Run: headless pygame with SDL's dummy video driver; simulated clock (each Clock.tick advances the game by its frame time, no real sleeping); random seed 0; keys injected as events and as key.get_pressed() state; mouse plan: one left click at the window centre at the start of phase 2, then a move to the lower-right quarter at the start of phase 3.
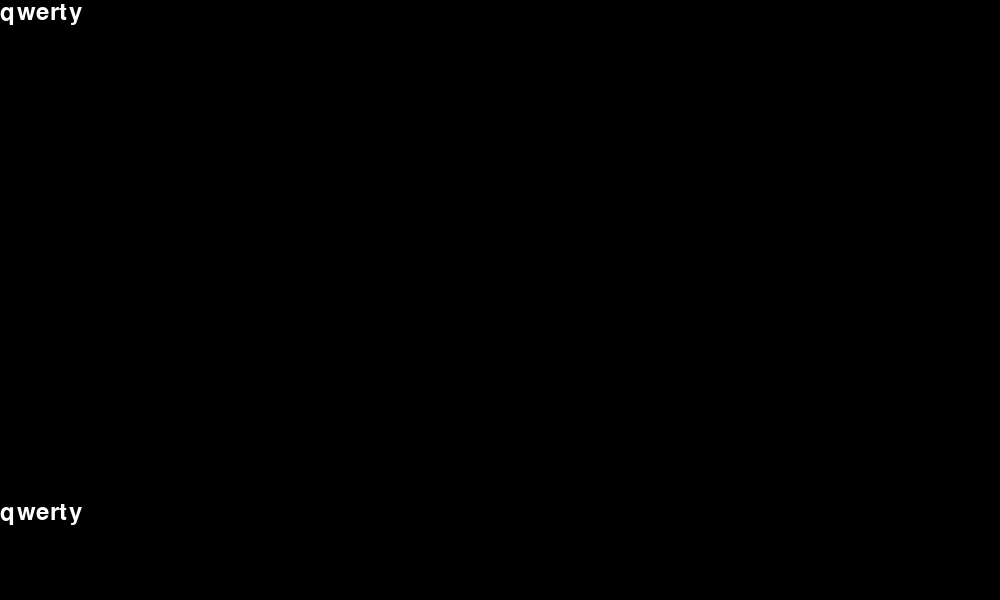
Frame 1 of 4 · flips 1–60 · no input
Frame 2 of 4 · flips 61–180 · clicked the window centre · tapped SPACE, RETURN · held RIGHT (→), D · screen unchanged from frame 1, image omitted
Frame 3 of 4 · flips 181–300 · moved the mouse to the lower-right quarter · held DOWN (↓), S · screen unchanged from frame 2, image omitted
Frame 4 of 4 · flips 301–420 · held LEFT (←), A, UP (↑), W · screen unchanged from frame 3, image omitted

The pygame program that drew these frames:

import pygame
screen = pygame.display.set_mode((1000, 600))
pygame.init()


class TextBox():    #Класс текстбокса
    def __init__(self, x, y, widht, height, print_text, input_text, size_text):
        self.x_left = x                             #Положение по x
        self.y_top = y                              #Положение по y
        self.width = widht                          #Ширина
        self.height = height                        #Высота
        self.print_text = print_text                #Пытается ли пользователь ввести текст в этот текстбар
        self.input_text = input_text                #Что сейчас написано в текстбоксе
        self.size_text = size_text                  #
        self.x_right = self.x_left + self.width     #Нужно для понимания, нажали ли на область текстбара
        self.y_bottom = self.y_top + self.height    #Нужно для понимания, нажали ли на область текстбара
        self.f = pygame.font.Font(None, self.size_text)

    def click_on_textbar(self, mouse_x, mouse_y): #Проверка на нажатие на область текстбара
        if mouse_x >= self.x_left:
            if mouse_x <= self.x_right:
                if mouse_y >= self.y_top:
                    if mouse_y <= self.y_bottom:
                        return True     #Если нажали, то говорим что надо выводить всё что будет писать пользователь
        return False
    
    def print_in_text(self):    #Проверка, на то, пытается ли пользователь что то ввести в какой то текстбар
        if self.print_text:                                     #Проверка если что то да пытается ввести
            if event.key == pygame.K_RETURN:                    #Если нажал Enter
                self.print_text = False
            if event.key == pygame.K_BACKSPACE:                 #Если нажал BackSpace
                self.input_text = self.input_text[:-1]          #Убираем последнюю букву через обрезание ))))
            else:
                self.input_text += event.unicode                #Добавляем введённую букву к тексту
    
    def print_text_on_screen(self):
        text = self.f.render(self.input_text, True, (255, 255, 255)) #текст, сглаживание, цвет
        screen.blit(text, (self.x_left, self.y_top))



list_textboxes = []     #Список текстбоксов

text_box1 = TextBox(0, 0, 100, 100, False, "qwerty", 36)  #Сам текстбокс
text_box2 = TextBox(0, 500, 100, 100, False, "qwerty", 36)  #Сам текстбокс

list_textboxes.append(text_box1)    #Добавляенм текстбокс1 к собратьям
list_textboxes.append(text_box2)

game_run = True
while game_run:
    screen.fill((0,0,0))
    for event in pygame.event.get():
        if event.type == pygame.QUIT:
            game_run = False

        if event.type == pygame.MOUSEMOTION: 
            position_mouse = event.pos  #Запоминаем позицию мыши

        if event.type == pygame.MOUSEBUTTONDOWN and event.button == 1:  #если нажали ЛКМ
            for text_box in list_textboxes:
                text_box.print_text = text_box.click_on_textbar(position_mouse[0], position_mouse[1])   #Посылаем проверять

        if event.type == pygame.KEYDOWN:
            for text_box in list_textboxes:
                text_box.print_in_text()      #Посылаем проверять на печать текста пользователем

    for text_box in list_textboxes: #Вывод текста
        text_box.print_text_on_screen()

    pygame.display.flip()
